The GitHub repository summer-xrx/satellite-image-classification contains a labelled image folder "satellite-image-classification" with 10 categories: beach, circular farmland, cloud, desert, forest, mountain, rectangular farmland, residential area, river, snow-covered mountain. Examples follow, each with its label.

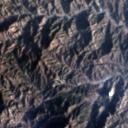
Label: mountain

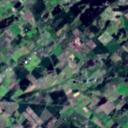
Label: rectangular farmland

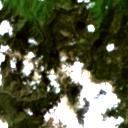
Label: cloud

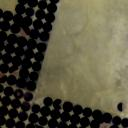
Label: circular farmland

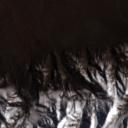
Label: snow-covered mountain

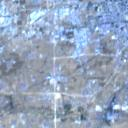
Label: residential area
